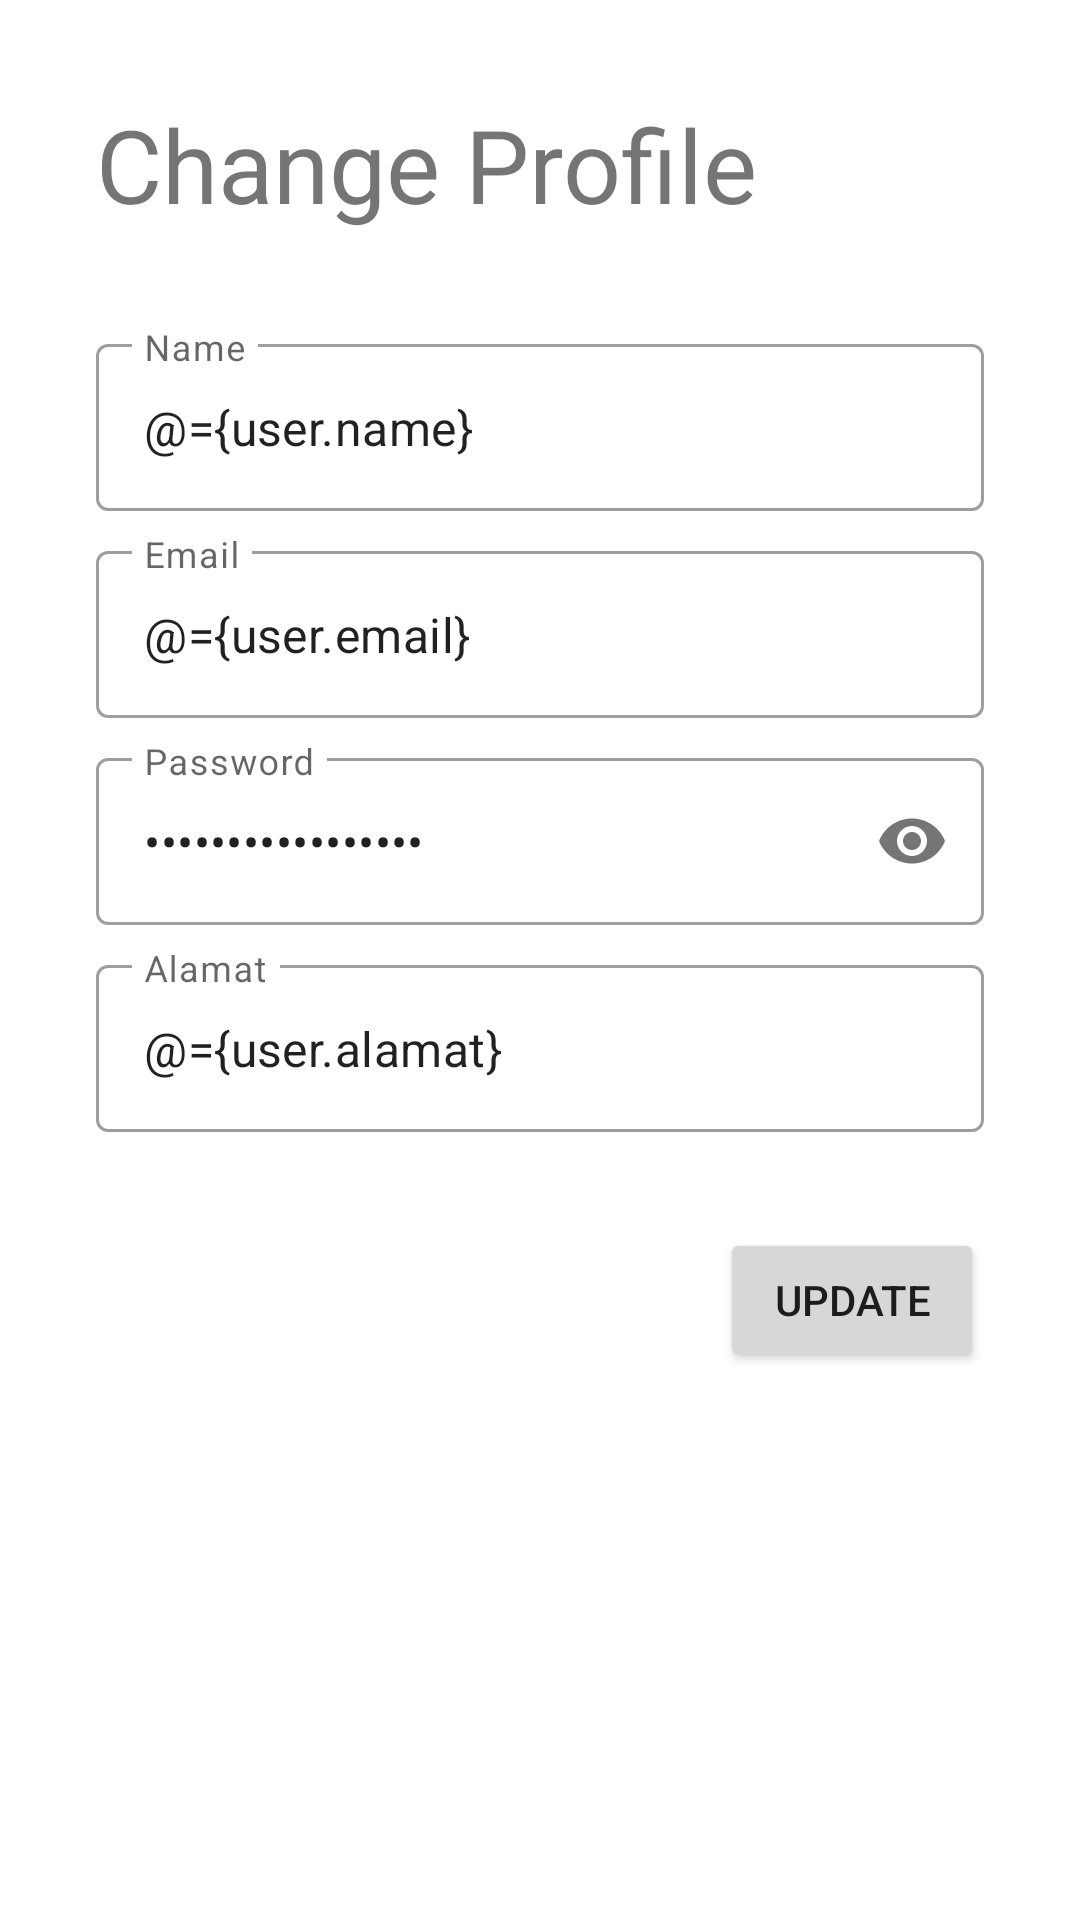

Here is an Android app screen rendered from its layout file. Give the layout XML and the strings, colors and styles it references.
<!-- AndroidManifest.xml: application theme Theme.MidTerm_160420014 -->
<!-- res/layout/fragment_edit_profile.xml -->
<?xml version="1.0" encoding="utf-8"?>
<layout xmlns:android="http://schemas.android.com/apk/res/android"
    xmlns:app="http://schemas.android.com/apk/res-auto"
    xmlns:tools="http://schemas.android.com/tools">
    <data>
        <variable
            name="user"
            type="com.example.midterm_160420014.model.Users" />
        <variable
            name="editProfileListener"
            type="com.example.midterm_160420014.view.EditProfileListener" />
    </data>
    <FrameLayout
        android:layout_width="match_parent"
        android:layout_height="match_parent"
        tools:context=".view.EditProfileFragment">

        <androidx.constraintlayout.widget.ConstraintLayout
            android:layout_width="match_parent"
            android:layout_height="match_parent">

            <com.google.android.material.textfield.TextInputLayout
                android:id="@+id/textInputLayout7"
                style="@style/Widget.MaterialComponents.TextInputLayout.OutlinedBox"
                android:layout_width="0dp"
                android:layout_height="wrap_content"
                android:layout_marginStart="32dp"
                android:layout_marginTop="8dp"
                android:layout_marginEnd="32dp"
                android:hint="Alamat"
                app:layout_constraintEnd_toEndOf="parent"
                app:layout_constraintStart_toStartOf="parent"
                app:layout_constraintTop_toBottomOf="@+id/textInputLayout5">


                <com.google.android.material.textfield.TextInputEditText
                    android:id="@+id/editTextAlamat"
                    android:layout_width="match_parent"
                    android:layout_height="wrap_content"
                    android:text="@={user.alamat}"
                     />
            </com.google.android.material.textfield.TextInputLayout>

            <TextView
                android:id="@+id/textView5"
                android:layout_width="wrap_content"
                android:layout_height="wrap_content"
                android:layout_marginStart="32dp"
                android:layout_marginTop="32dp"
                android:text="Change Profile"
                android:textSize="34sp"
                app:layout_constraintStart_toStartOf="parent"
                app:layout_constraintTop_toTopOf="parent" />

            <com.google.android.material.textfield.TextInputLayout
                android:id="@+id/textInputLayout5"
                style="@style/Widget.MaterialComponents.TextInputLayout.OutlinedBox"
                android:layout_width="0dp"
                android:layout_height="wrap_content"
                android:layout_marginStart="32dp"
                android:layout_marginTop="8dp"
                android:layout_marginEnd="32dp"
                android:hint="Password"
                app:layout_constraintEnd_toEndOf="parent"
                app:layout_constraintStart_toStartOf="parent"
                app:layout_constraintTop_toBottomOf="@+id/textInputLayout2"
                app:passwordToggleContentDescription="Show Password"
                app:passwordToggleEnabled="true">

                <com.google.android.material.textfield.TextInputEditText
                    android:id="@+id/editTextPassword"
                    android:layout_width="match_parent"
                    android:layout_height="wrap_content"
                    android:password="true"
                    android:text="@={user.password}" />
            </com.google.android.material.textfield.TextInputLayout>

            <com.google.android.material.textfield.TextInputLayout
                android:id="@+id/textInputLayout2"
                style="@style/Widget.MaterialComponents.TextInputLayout.OutlinedBox"
                android:layout_width="0dp"
                android:layout_height="wrap_content"
                android:layout_marginStart="32dp"
                android:layout_marginTop="8dp"
                android:layout_marginEnd="32dp"
                android:hint="Email"
                app:layout_constraintEnd_toEndOf="parent"
                app:layout_constraintStart_toStartOf="parent"
                app:layout_constraintTop_toBottomOf="@+id/textInputLayout">

                <com.google.android.material.textfield.TextInputEditText
                    android:id="@+id/editTextEmail"
                    android:text="@={user.email}"
                    android:layout_width="match_parent"
                    android:layout_height="wrap_content" />
            </com.google.android.material.textfield.TextInputLayout>

            <com.google.android.material.textfield.TextInputLayout
                android:id="@+id/textInputLayout"
                style="@style/Widget.MaterialComponents.TextInputLayout.OutlinedBox"
                android:layout_width="0dp"
                android:layout_height="wrap_content"
                android:layout_marginStart="32dp"
                android:layout_marginTop="32dp"
                android:layout_marginEnd="32dp"
                android:hint="Name"
                app:layout_constraintEnd_toEndOf="parent"
                app:layout_constraintStart_toStartOf="parent"
                app:layout_constraintTop_toBottomOf="@+id/textView5">

                <com.google.android.material.textfield.TextInputEditText
                    android:id="@+id/editTextName"
                    android:text="@={user.name}"
                    android:layout_width="match_parent"
                    android:layout_height="wrap_content" />
            </com.google.android.material.textfield.TextInputLayout>

            <Button
                android:id="@+id/buttonLogout"
                android:layout_width="wrap_content"
                android:layout_height="wrap_content"
                android:layout_marginTop="32dp"
                android:layout_marginEnd="32dp"
                android:onClick="@{(view)->editProfileListener.onEditProfileClick(view,user)}"
                android:text="Update"
                app:layout_constraintEnd_toEndOf="parent"
                app:layout_constraintTop_toBottomOf="@+id/textInputLayout7" />

        </androidx.constraintlayout.widget.ConstraintLayout>
    </FrameLayout>
</layout>
<!-- resources referenced by this layout -->
<resources>
  <style name="Theme.MidTerm_160420014" parent="Theme.MaterialComponents.DayNight.DarkActionBar">
          
          <item name="colorPrimary">@color/black_logo</item>
          <item name="colorPrimaryVariant">@color/black</item>
          <item name="colorOnPrimary">@color/white</item>
          
          <item name="colorSecondary">@color/teal_200</item>
          <item name="colorSecondaryVariant">@color/teal_700</item>
          <item name="colorOnSecondary">@color/black</item>
          
          <item name="android:statusBarColor">?attr/colorPrimary</item>
          
      </style>
  <color name="black_logo">#2C2B2A</color>
  <color name="black">#FF000000</color>
  <color name="white">#FFFFFFFF</color>
  <color name="teal_200">#FF03DAC5</color>
  <color name="teal_700">#FF018786</color>
</resources>
